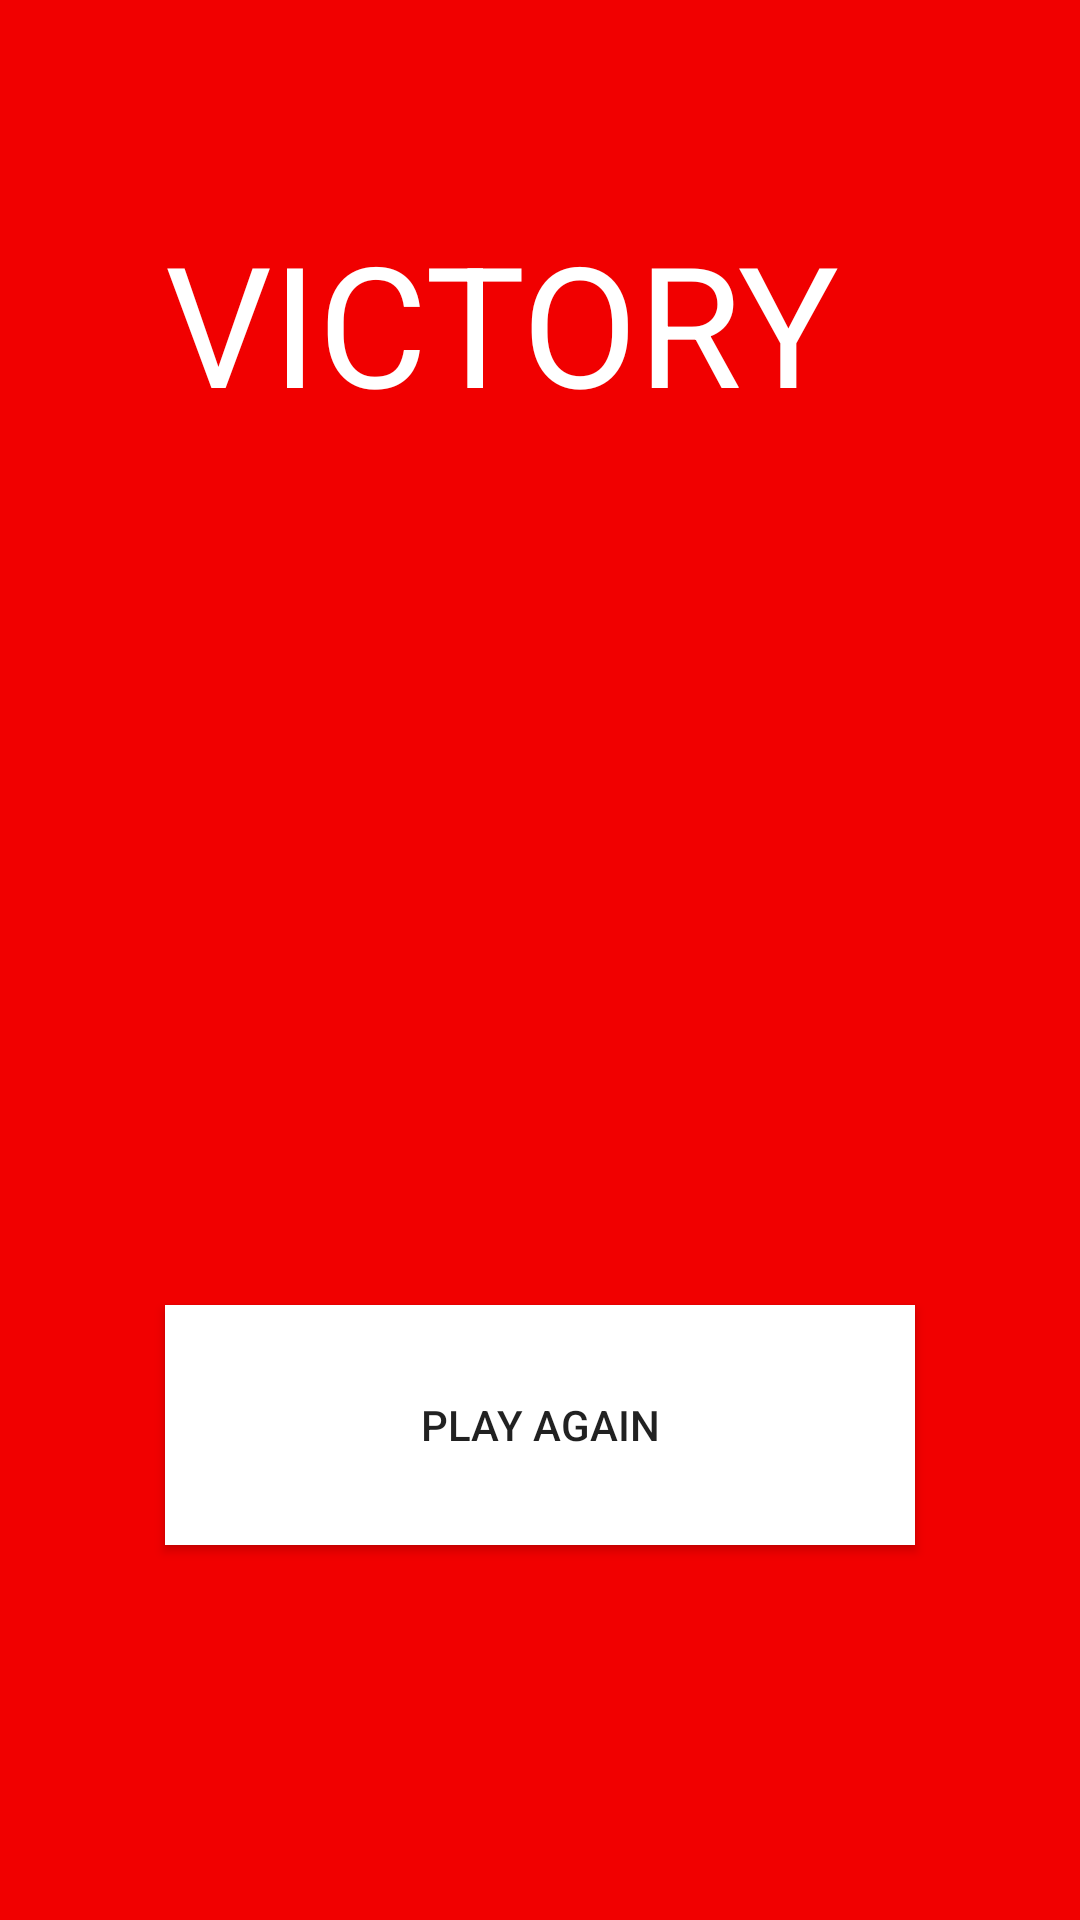

Android layout source for this screen:
<!-- AndroidManifest.xml: application theme AppTheme -->
<!-- res/layout/activity_victory.xml -->
<?xml version="1.0" encoding="utf-8"?>
<android.support.constraint.ConstraintLayout xmlns:android="http://schemas.android.com/apk/res/android"
    xmlns:app="http://schemas.android.com/apk/res-auto"
    xmlns:tools="http://schemas.android.com/tools"
    android:layout_width="match_parent"
    android:layout_height="match_parent"
    tools:context="com.example.jorge.pong.Activities.VictoryActivity">

    <RelativeLayout
        android:layout_width="match_parent"
        android:layout_height="match_parent"
        android:background="#f10000">

        <Button
            android:id="@+id/btnPlayAgain"
            android:layout_width="wrap_content"
            android:layout_height="wrap_content"
            android:layout_alignLeft="@+id/textView"
            android:layout_alignParentBottom="true"
            android:layout_alignStart="@+id/textView"
            android:layout_marginBottom="125dp"
            android:width="250dp"
            android:height="80dp"
            android:background="@android:color/white"
            android:onClick="playAgain"
            android:text="Play again"
            tools:layout_editor_absoluteX="80dp"
            tools:layout_editor_absoluteY="326dp" />

        <TextView
            android:id="@+id/textView"
            android:layout_width="wrap_content"
            android:layout_height="wrap_content"
            android:layout_alignParentTop="true"
            android:layout_centerHorizontal="true"
            android:layout_marginTop="70dp"
            android:width="250dp"
            android:text="VICTORY"
            android:textAppearance="@style/TextAppearance.AppCompat"
            android:textColor="@android:color/white"
            android:textSize="?attr/actionBarSize"
            tools:layout_editor_absoluteX="80dp"
            tools:layout_editor_absoluteY="58dp" />
    </RelativeLayout>

</android.support.constraint.ConstraintLayout>
<!-- resources referenced by this layout -->
<resources>
  <style name="AppTheme" parent="Theme.AppCompat.Light.DarkActionBar">
          
          <item name="colorPrimary">@color/colorPrimary</item>
          <item name="colorPrimaryDark">@color/colorPrimaryDark</item>
          <item name="colorAccent">@color/colorAccent</item>
      </style>
  <!-- not gathered from this repository: default colours our renderer supplied (Android Studio template values) -->
  <color name="colorPrimary">#FF6200EE</color>
  <color name="colorPrimaryDark">#FF3700B3</color>
  <color name="colorAccent">#FF03DAC5</color>
</resources>
